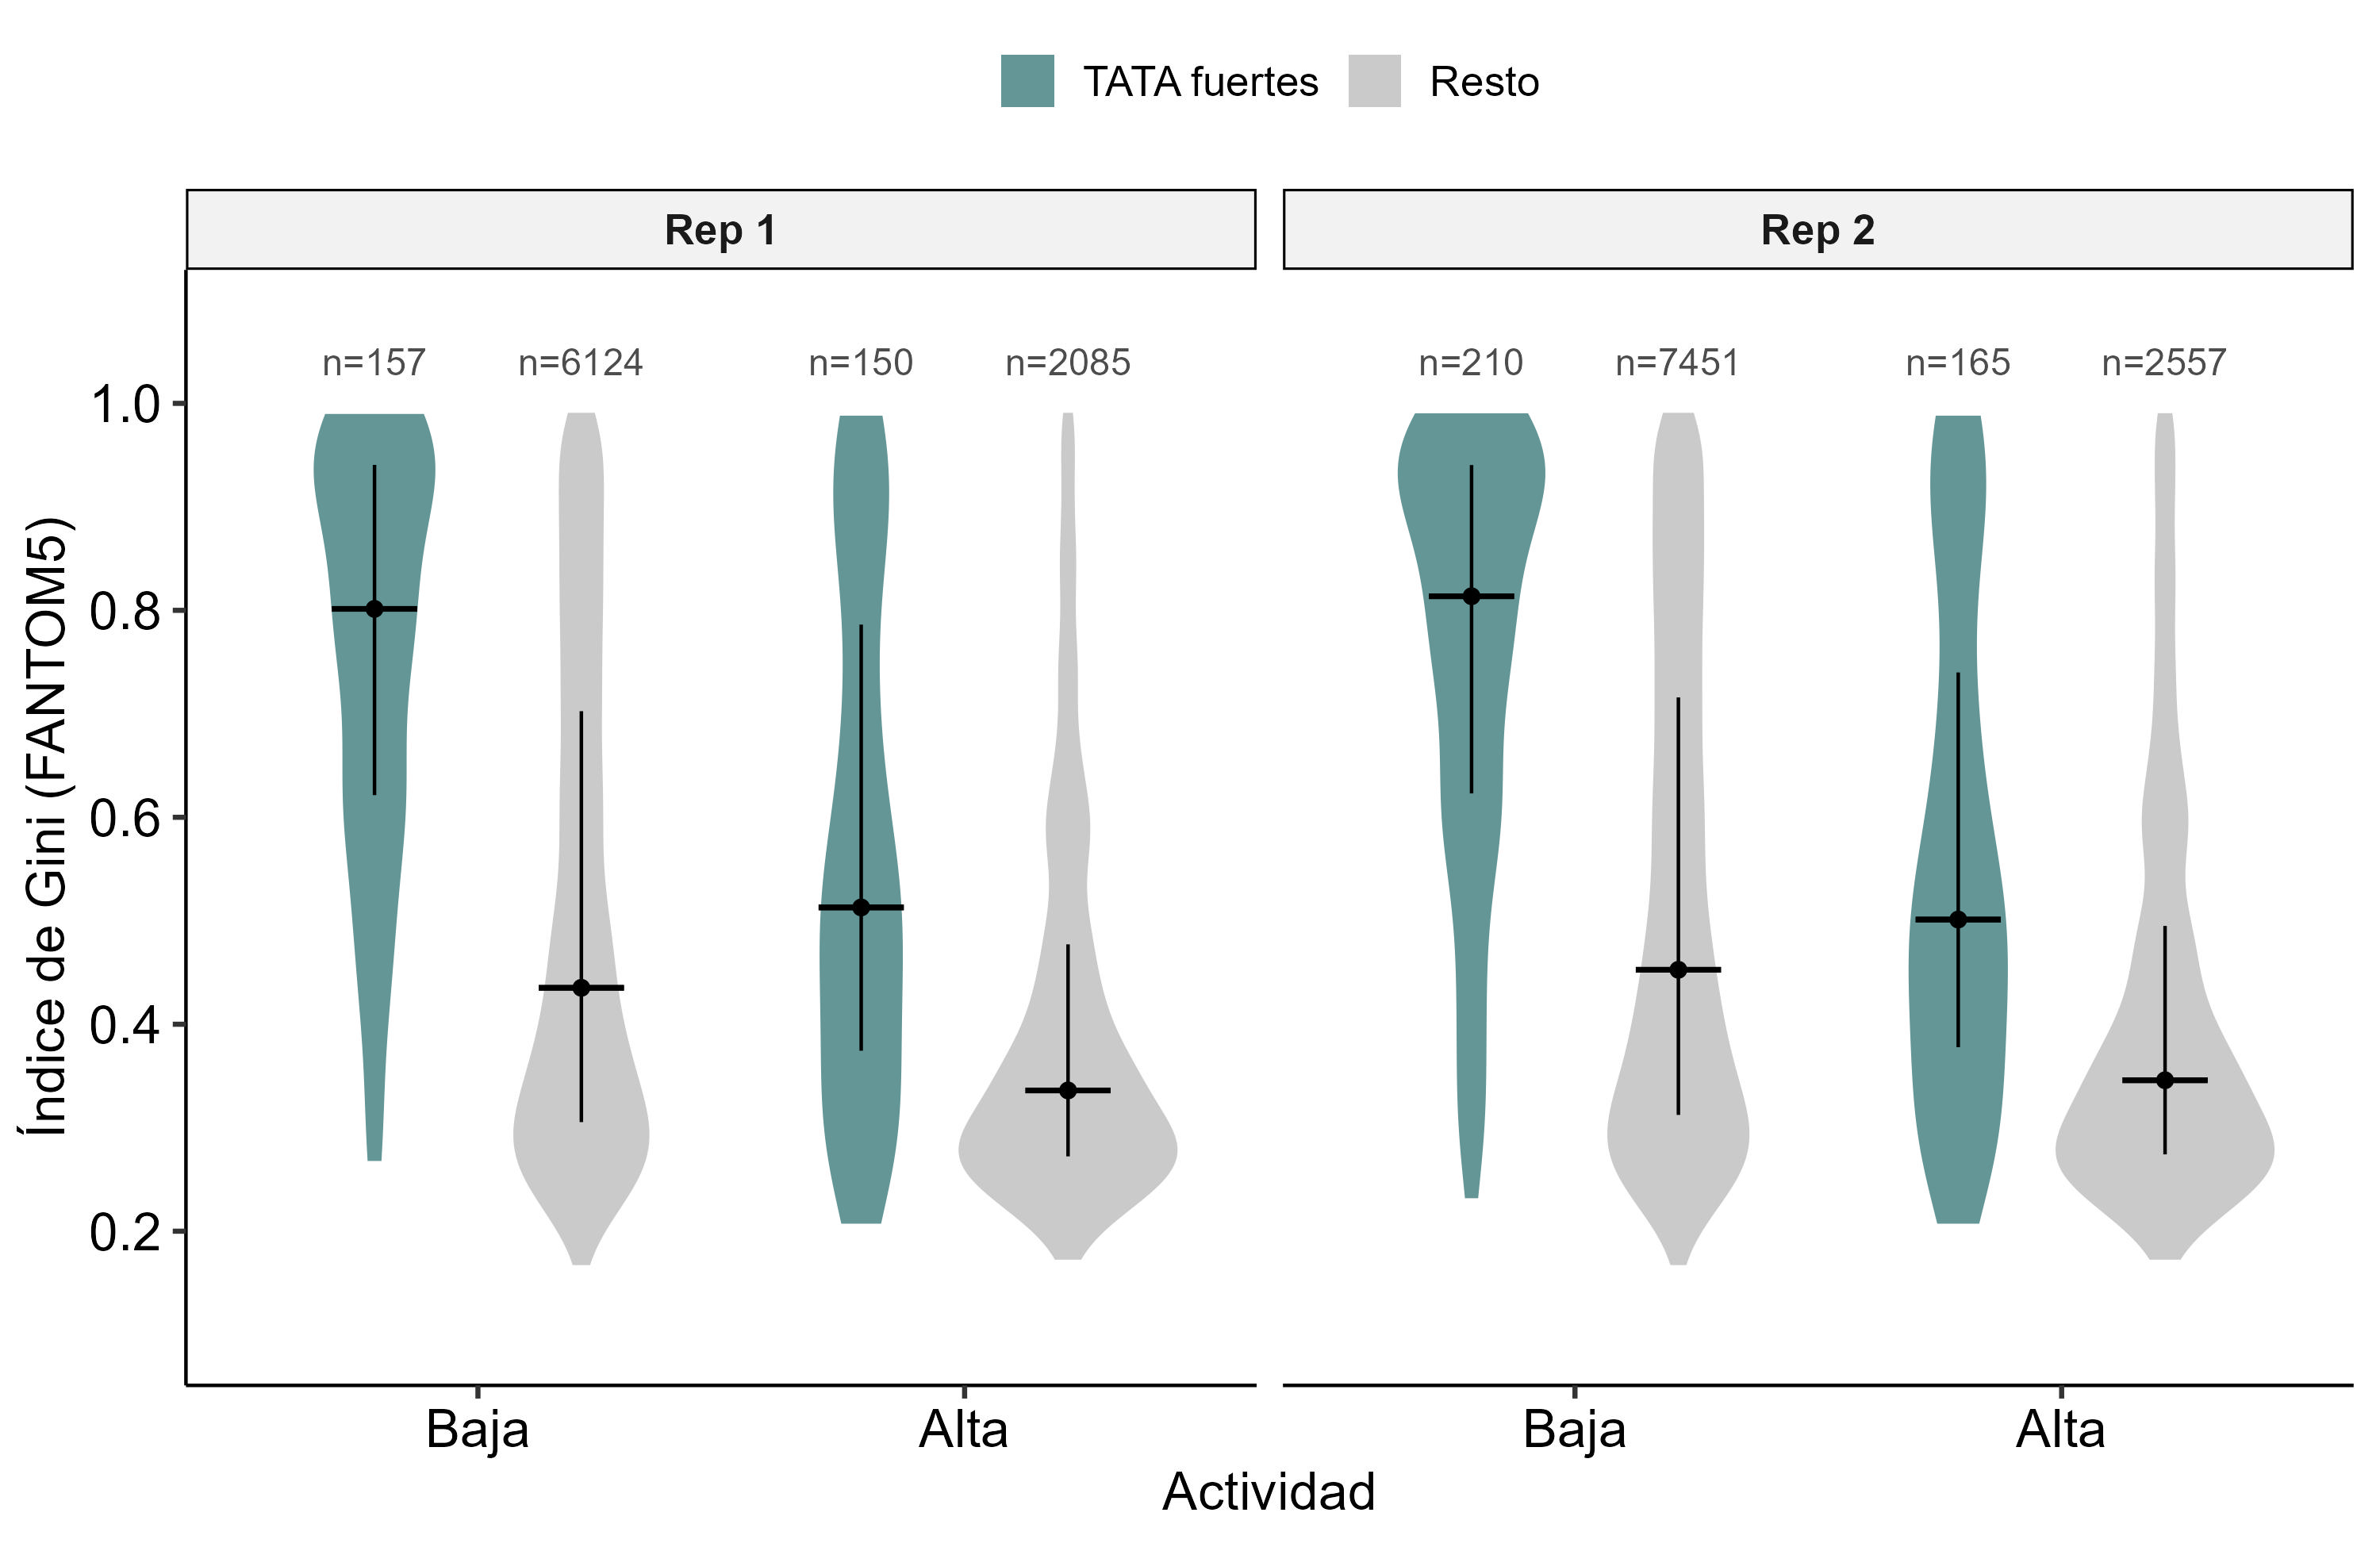

The file beside this chart, header and first rows:
rep	grupo	actividad	n	mediana	q1	q3	p_wilcoxon_alta_vs_baja
Rep 1	TATA fuertes	Baja	157	0.8014	0.6214	0.9406	1.0300069786193497e-11
Rep 1	TATA fuertes	Alta	150	0.5129	0.3744	0.7862	1.0300069786193497e-11
Rep 1	Resto	Baja	6124	0.4352	0.3054	0.7025	1.8252451501005864e-74
Rep 1	Resto	Alta	2085	0.336	0.2723	0.4772	1.8252451501005864e-74
Rep 2	TATA fuertes	Baja	210	0.8136	0.6231	0.9404	1.0748385222719674e-14
Rep 2	TATA fuertes	Alta	165	0.5012	0.3778	0.74	1.0748385222719674e-14
Rep 2	Resto	Baja	7451	0.4526	0.3124	0.7158	1.7257118667976663e-88
Rep 2	Resto	Alta	2557	0.3459	0.2742	0.495	1.7257118667976663e-88
